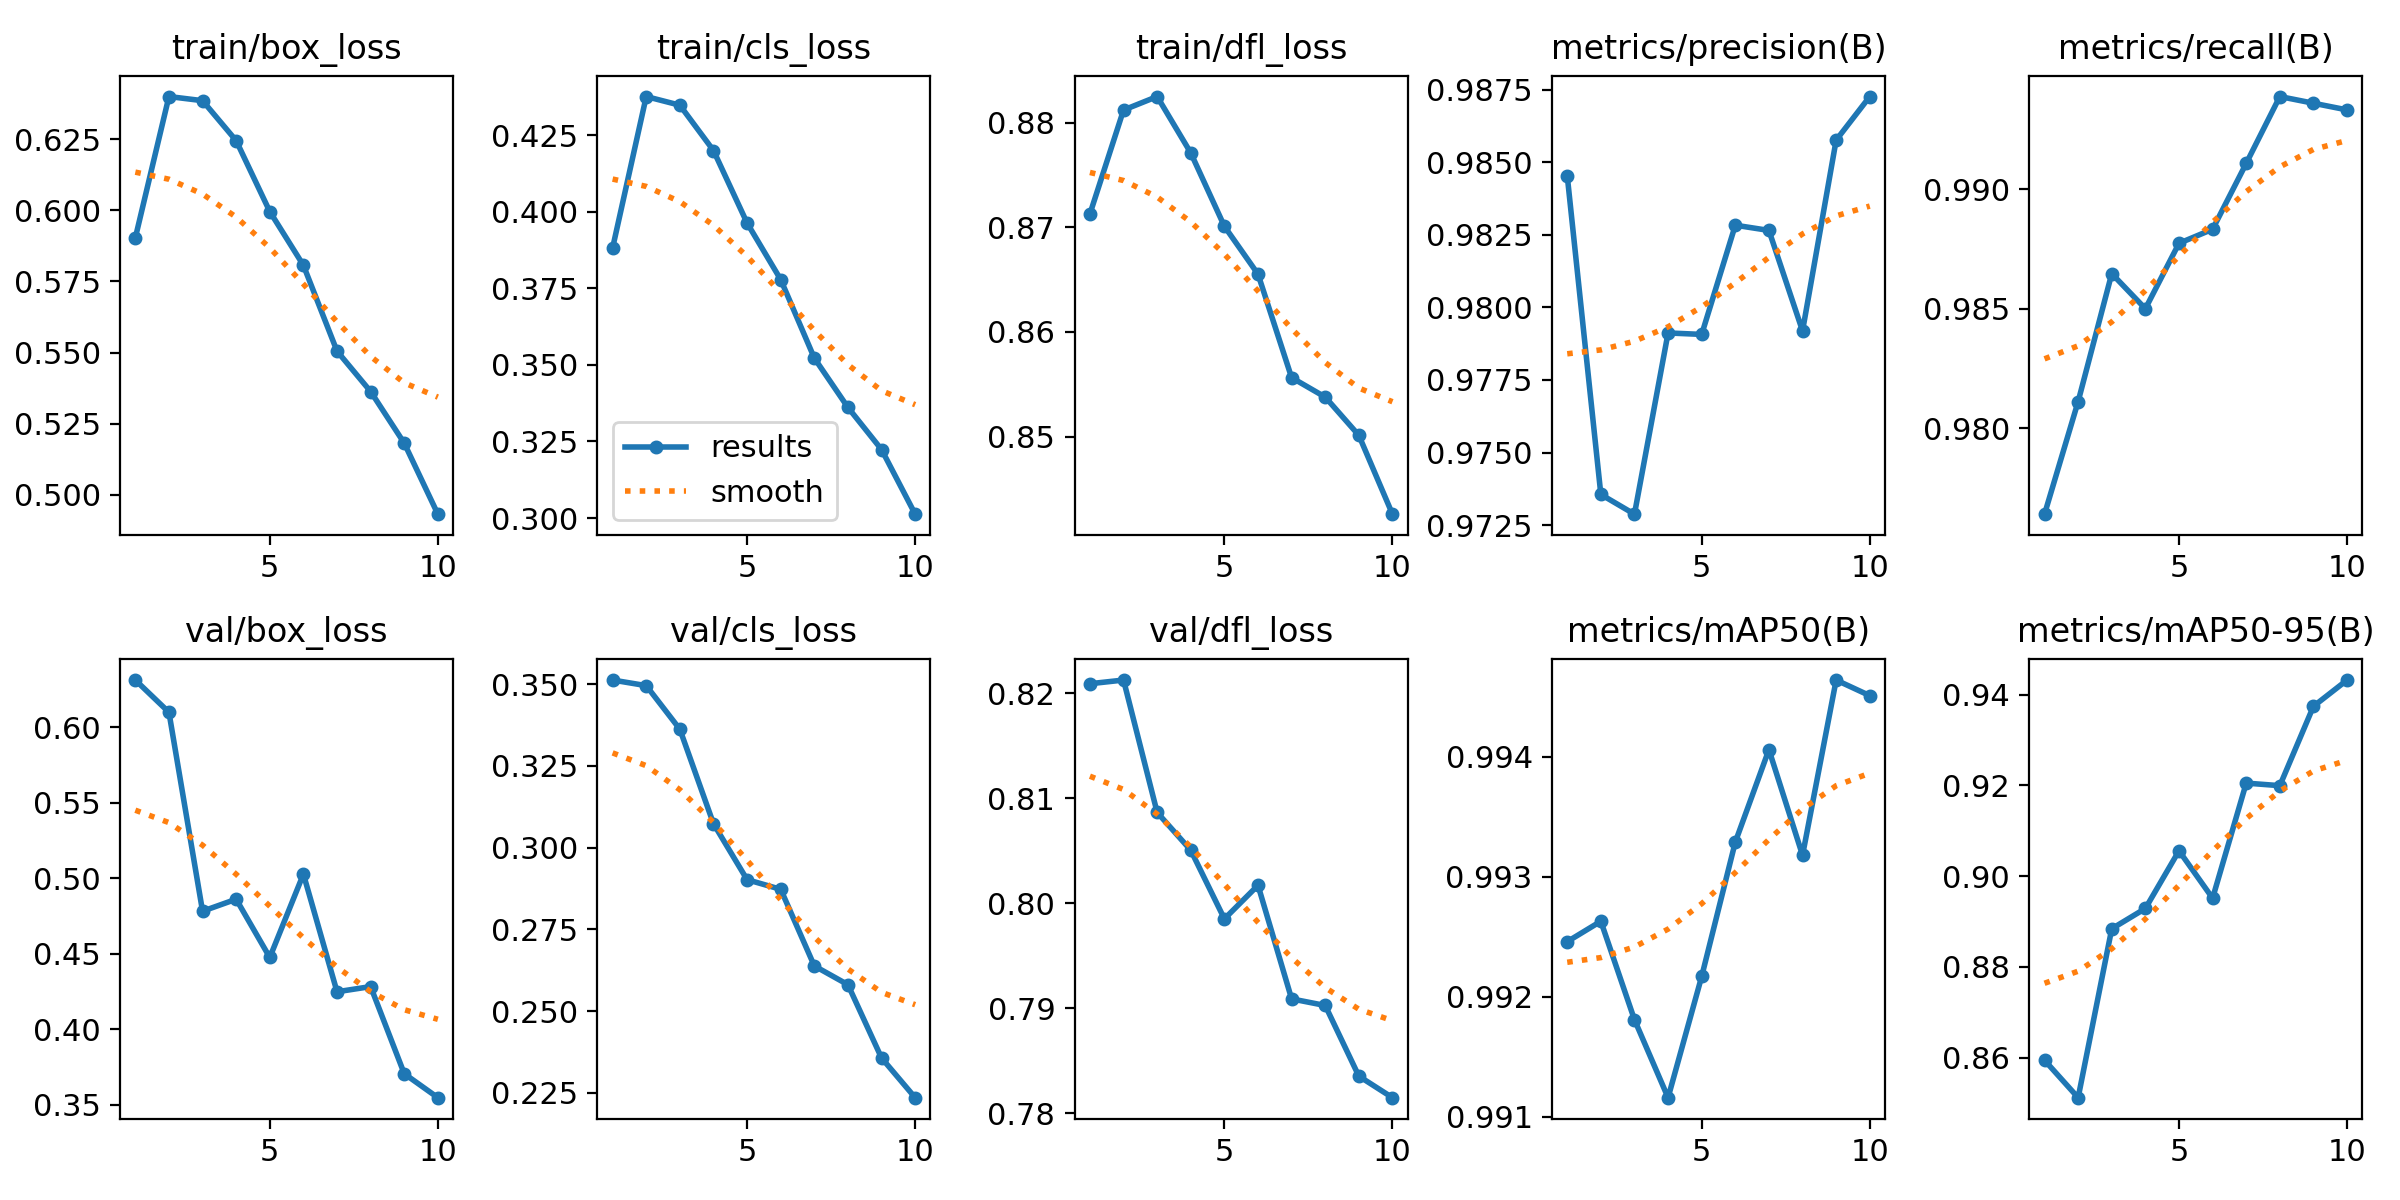

Source data for this figure (header and first rows):
epoch, time, train/box_loss, train/cls_loss, train/dfl_loss, metrics/precision(B), metrics/recall(B), metrics/mAP50(B), metrics/mAP50-95(B), val/box_loss, val/cls_loss, val/dfl_loss, lr/pg0, lr/pg1, lr/pg2
1, 316.6, 0.5903, 0.3882, 0.8713, 0.9845, 0.9764, 0.9925, 0.8594, 0.6315, 0.3512, 0.8209, 0.0006662, 0.0006662, 0.0006662
2, 624.2, 0.64, 0.4377, 0.8812, 0.9736, 0.9811, 0.9926, 0.8512, 0.6101, 0.3495, 0.8212, 0.001201, 0.001201, 0.001201
3, 933.1, 0.6385, 0.4349, 0.8825, 0.9729, 0.9865, 0.9918, 0.8884, 0.4782, 0.3362, 0.8086, 0.001604, 0.001604, 0.001604
4, 1235, 0.6245, 0.42, 0.8771, 0.9791, 0.985, 0.9912, 0.8929, 0.4862, 0.3073, 0.805, 0.001406, 0.001406, 0.001406
5, 1538, 0.5996, 0.3964, 0.8701, 0.9791, 0.9877, 0.9922, 0.9056, 0.4475, 0.2902, 0.7985, 0.001208, 0.001208, 0.001208
6, 1843, 0.5807, 0.3779, 0.8655, 0.9828, 0.9883, 0.9933, 0.8951, 0.5028, 0.2873, 0.8017, 0.00101, 0.00101, 0.00101
7, 2144, 0.5505, 0.3522, 0.8556, 0.9827, 0.9911, 0.9941, 0.9205, 0.4248, 0.2638, 0.7909, 0.000812, 0.000812, 0.000812
8, 2449, 0.5363, 0.3361, 0.8538, 0.9792, 0.9939, 0.9932, 0.9199, 0.4282, 0.2581, 0.7902, 0.000614, 0.000614, 0.000614
9, 2753, 0.5181, 0.3224, 0.8501, 0.9858, 0.9936, 0.9946, 0.9374, 0.3705, 0.2357, 0.7835, 0.000416, 0.000416, 0.000416
10, 3058, 0.4932, 0.3013, 0.8426, 0.9873, 0.9933, 0.9945, 0.9432, 0.3546, 0.2236, 0.7815, 0.000218, 0.000218, 0.000218
